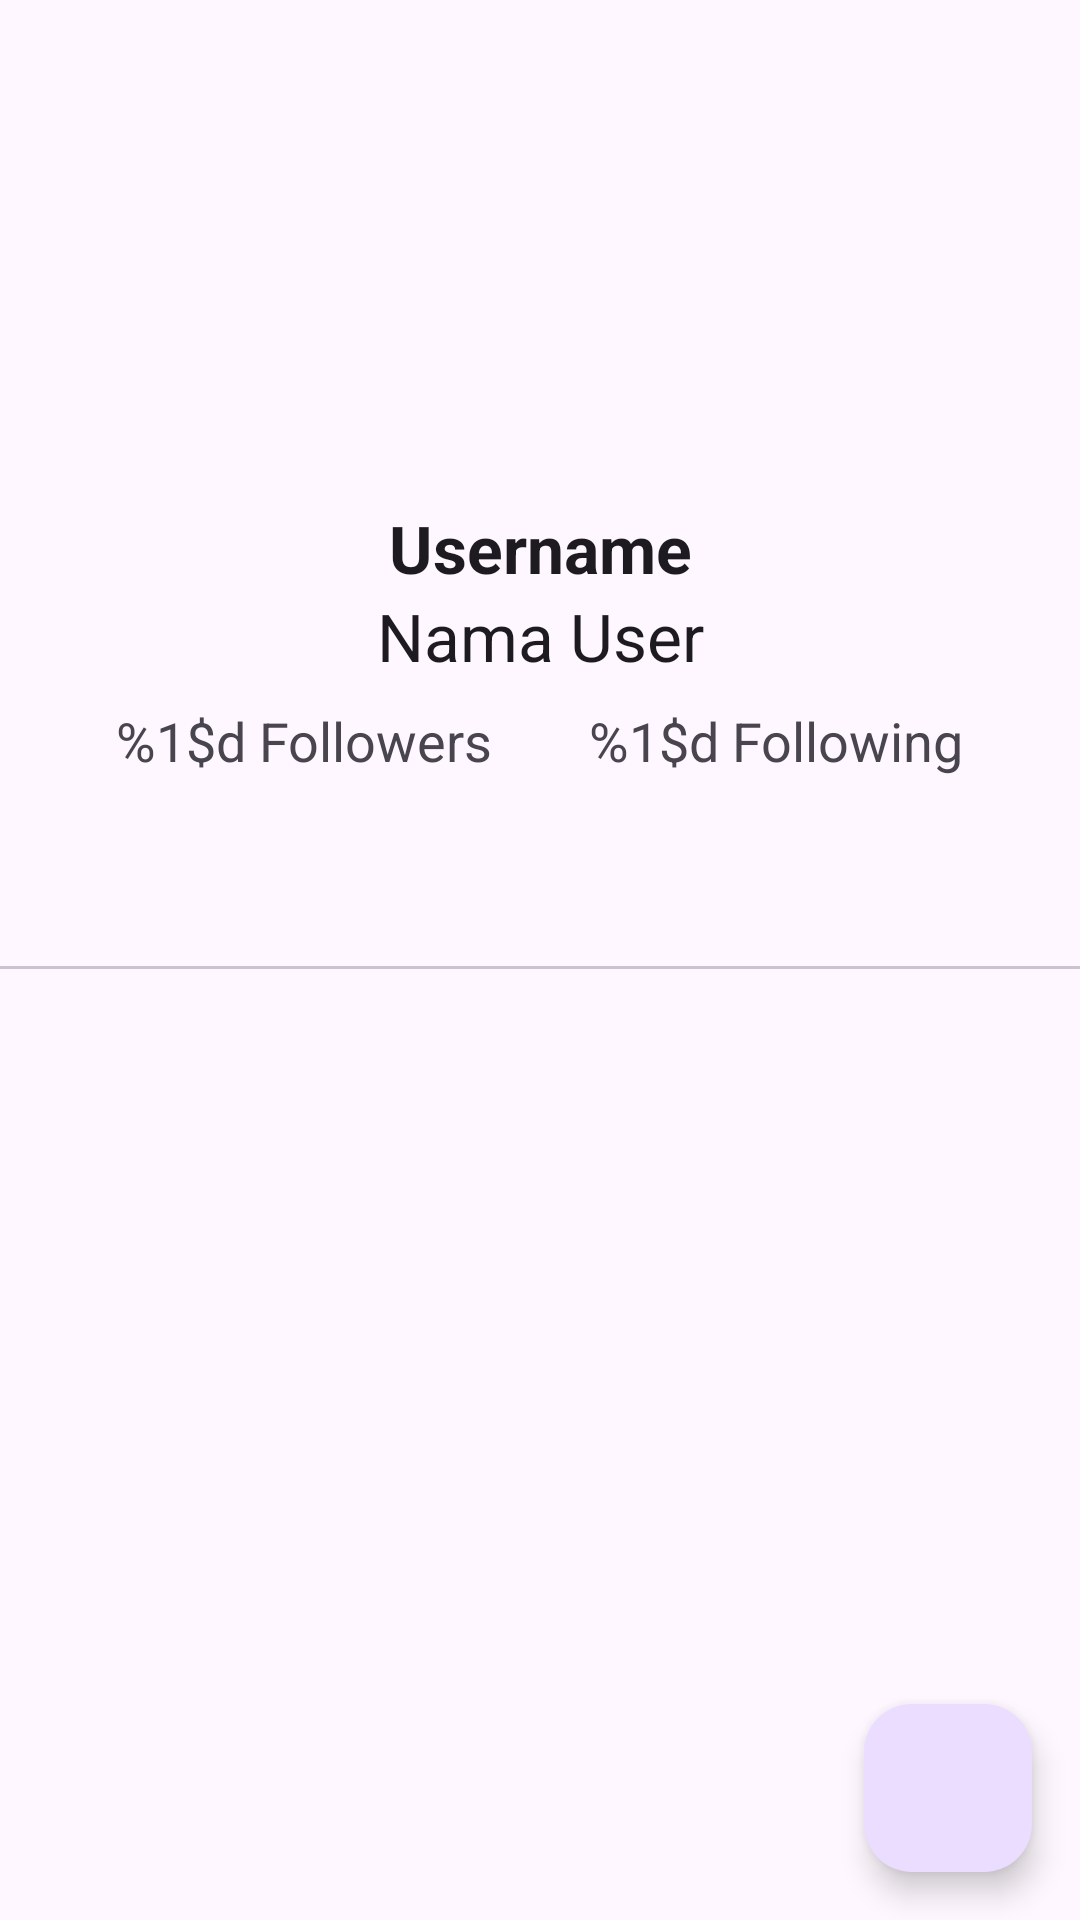

Produce the Android XML layout that renders to this screen, including the resource entries it uses.
<!-- AndroidManifest.xml: application theme Theme.ProfileSearch -->
<!-- res/layout/activity_user_detail.xml -->
<?xml version="1.0" encoding="utf-8"?>
<androidx.constraintlayout.widget.ConstraintLayout
    xmlns:android="http://schemas.android.com/apk/res/android"
    xmlns:app="http://schemas.android.com/apk/res-auto"
    xmlns:tools="http://schemas.android.com/tools"
    android:layout_width="match_parent"
    android:layout_height="match_parent"
    tools:context=".UserDetailActivity">

    <ImageView
        android:id="@+id/avatarImageView"
        android:layout_width="120dp"
        android:layout_height="120dp"
        android:layout_marginTop="32dp"
        android:src="@mipmap/ic_launcher"
        app:layout_constraintEnd_toEndOf="parent"
        app:layout_constraintStart_toStartOf="parent"
        app:layout_constraintTop_toTopOf="parent" />

    <TextView
        android:id="@+id/usernameTextView"
        android:layout_width="wrap_content"
        android:layout_height="wrap_content"
        android:layout_marginTop="16dp"
        android:text="@string/username"
        android:textStyle="bold"
        android:textAppearance="@style/TextAppearance.AppCompat.Large"
        app:layout_constraintEnd_toEndOf="parent"
        app:layout_constraintStart_toStartOf="parent"
        app:layout_constraintTop_toBottomOf="@+id/avatarImageView" />

    <TextView
        android:id="@+id/nameTextView"
        android:layout_width="wrap_content"
        android:layout_height="wrap_content"
        android:text="@string/nama_user"
        android:textAppearance="@style/TextAppearance.AppCompat.Large"
        app:layout_constraintEnd_toEndOf="parent"
        app:layout_constraintStart_toStartOf="parent"
        app:layout_constraintTop_toBottomOf="@+id/usernameTextView" />

    <TextView
        android:id="@+id/followersTextView"
        android:layout_width="wrap_content"
        android:layout_height="wrap_content"
        android:layout_marginTop="8dp"
        android:layout_marginEnd="16dp"
        android:text="@string/_0_followers"
        android:textAppearance="@style/TextAppearance.AppCompat.Medium"
        app:layout_constraintEnd_toStartOf="@+id/followingTextView"
        app:layout_constraintHorizontal_chainStyle="packed"
        app:layout_constraintStart_toStartOf="parent"
        app:layout_constraintTop_toBottomOf="@+id/nameTextView" />

    <TextView
        android:id="@+id/followingTextView"
        android:layout_width="wrap_content"
        android:layout_height="wrap_content"
        android:layout_marginStart="16dp"
        android:text="@string/_0_following"
        android:textAppearance="@style/TextAppearance.AppCompat.Medium"
        app:layout_constraintEnd_toEndOf="parent"
        app:layout_constraintStart_toEndOf="@+id/followersTextView"
        app:layout_constraintTop_toTopOf="@+id/followersTextView" />

    <ProgressBar
        android:id="@+id/progressBar"
        android:layout_width="wrap_content"
        android:layout_height="wrap_content"
        android:layout_marginTop="16dp"
        app:layout_constraintEnd_toEndOf="parent"
        app:layout_constraintStart_toStartOf="parent"
        app:layout_constraintTop_toTopOf="parent"
        app:layout_constraintBottom_toTopOf="@id/tabLayout"/>

    <com.google.android.material.tabs.TabLayout
        android:id="@+id/tabLayout"
        android:layout_width="0dp"
        android:layout_height="wrap_content"
        android:layout_marginTop="16dp"
        app:layout_constraintEnd_toEndOf="parent"
        app:layout_constraintStart_toStartOf="parent"
        app:layout_constraintTop_toBottomOf="@+id/followersTextView"
        app:tabGravity="fill"
        app:tabMode="fixed"/>

    <androidx.viewpager2.widget.ViewPager2
        android:id="@+id/viewPager"
        android:layout_width="0dp"
        android:layout_height="0dp"
        app:layout_constraintBottom_toBottomOf="parent"
        app:layout_constraintEnd_toEndOf="parent"
        app:layout_constraintStart_toStartOf="parent"
        app:layout_constraintTop_toBottomOf="@+id/tabLayout" />

    <com.google.android.material.floatingactionbutton.FloatingActionButton
        android:id="@+id/fab"
        android:layout_width="wrap_content"
        android:layout_height="wrap_content"
        android:layout_margin="16dp"
        android:src="@drawable/baseline_favorite_border_24"
        app:layout_constraintBottom_toBottomOf="parent"
        app:layout_constraintEnd_toEndOf="parent"
        app:tint="@android:color/black" />

</androidx.constraintlayout.widget.ConstraintLayout>
<!-- resources referenced by this layout -->
<resources>
  <string name="_0_followers">%1$d Followers</string>
  <string name="_0_following">%1$d Following</string>
  <string name="nama_user">Nama User</string>
  <string name="username">Username</string>
  <style name="Theme.ProfileSearch" parent="Base.Theme.ProfileSearch" />
  <style name="Base.Theme.ProfileSearch" parent="Theme.Material3.DayNight">
          <item name="colorPrimary">@color/midnight_blue</item>
          <item name="colorPrimaryVariant">@color/navy_blue</item>
          <item name="colorOnPrimary">@color/white</item>
  
          
          <item name="colorSecondary">@color/vivid_orange</item>
          <item name="colorSecondaryVariant">@color/dark_orange</item>
          <item name="colorOnSecondary">@color/white</item>
  
          
          <item name="android:statusBarColor" tools:targetApi="l">?attr/colorPrimaryVariant</item>
      </style>
  <color name="midnight_blue">#1A237E</color>
  <color name="navy_blue">#030A8C</color>
  <color name="white">#FFFFFFFF</color>
  <color name="vivid_orange">#FF9800</color>
  <color name="dark_orange">#E65100</color>
</resources>
